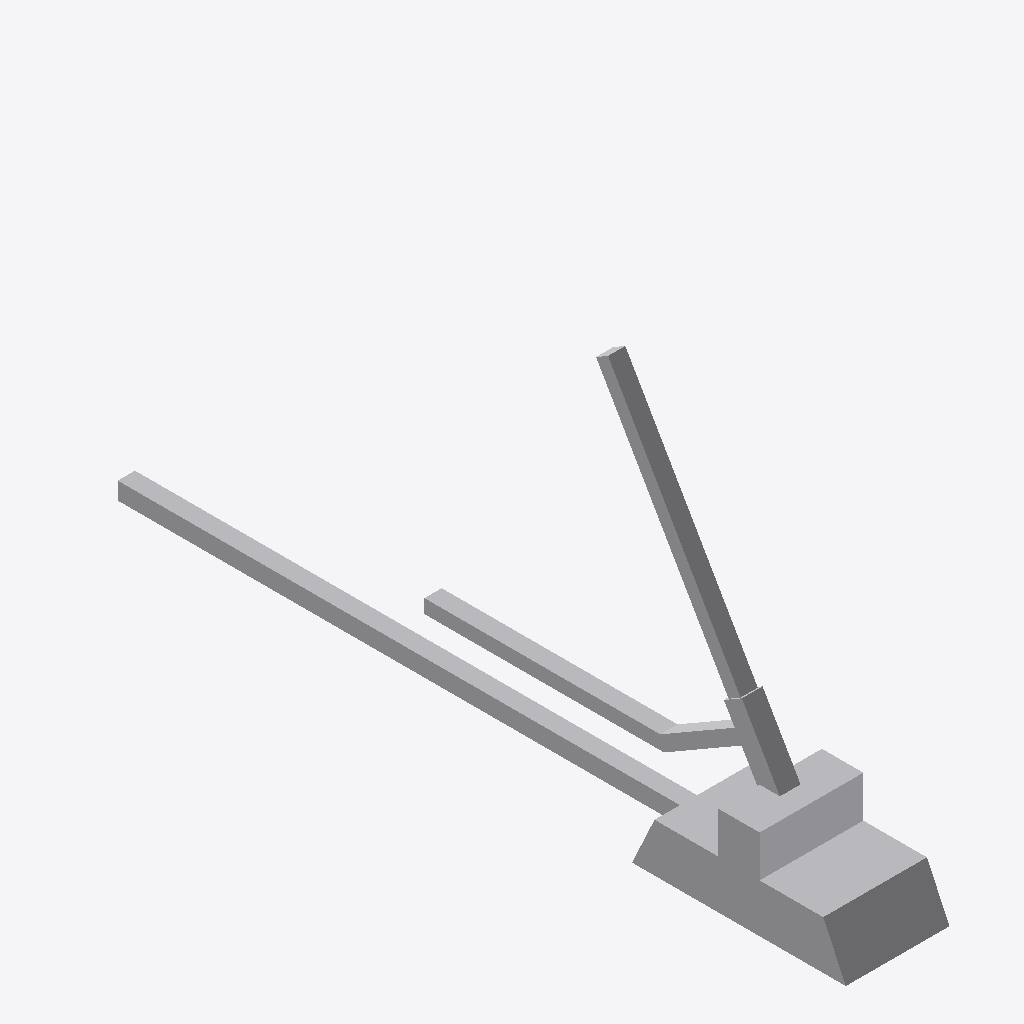
Isometric view of an IFC building model (IFC-SPF (STEP), schema IFC2X3, length unit metre), seen from the south-west, elements coloured by IFC class: 1 other element (light grey).
Extent 0.3 m × 2.2 m × 1.1 m (x, y, z). Storeys (1): Port De Barcelona at 0.00 m. Elements (1): 1 IfcFurnishingElement.

HEADER;
FILE_DESCRIPTION(('ViewDefinition [CoordinationView_V2.0]'),'2;1');
FILE_NAME('Port De Barcelona','2022-06-08T17:24:54',(''),(''),'The EXPRESS Data Manager Version 5.02.0100.07 : ','20190108_1515(x64) - Exporter 19.2.0.0 - Default','');
FILE_SCHEMA(('IFC2X3'));
ENDSEC;
DATA;
#105=IFCPROJECT('34UKVHeH5CHvrwyycS_2aZ',#42,'Port De Barcelona',$,$,'Port De Barcelona','Port De Barcelona',(#97),#92);
#130=IFCSITE('34UKVHeH5CHvrwyycS_2aX',#42,'Default',$,$,#127,$,$,.ELEMENT.,(42,21,31,181945),(-71,-3,-24,-263305),0.0,$,$);
#115=IFCBUILDING('34UKVHeH5CHvrwyycS_2aY',#42,'Port De Barcelona',$,$,#32,$,'Port De Barcelona',.ELEMENT.,$,$,$);
#124=IFCBUILDINGSTOREY('34UKVHeH5CHvrwyybZ1_NS',#42,'Port De Barcelona',$,'Level:8mm Head',#122,$,'Port De Barcelona',.ELEMENT.,0.0);
#482=IFCFURNISHINGELEMENT('3dRUlFU6f6JebHNlgVTEFH',#42,'APBCN-URB-VIA-CambioAgujas_Manual:Tipo1:2230431',$,'APBCN-URB-VIA-CambioAgujas_Manual:Tipo1',#480,#475,'2230431');
ENDSEC;
